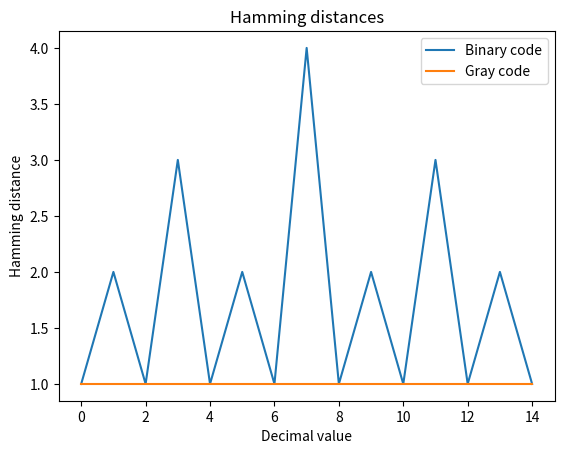

This chart was generated by the following Python code:
# Copyright Author: Dr Tang Tiong Yew
import numpy as np
import matplotlib.pyplot as plt

def bin2gray(b):
  for i,x in enumerate(b):
    if i == 0:
      g = x
    else:
      g = g + "{:d}".format((b[i-1] != b[i]))
  return g

def hamming(x1, x2):
  h_dist = 0
  for xi1, xi2 in zip(x1, x2):
    h_dist += (xi1 != xi2)
  return h_dist

if __name__ == "__main__":
  # for my_dec in range(16):
  #   my_bin = np.binary_repr(my_dec,4)
  #   my_gray = bin2gray(my_bin)
  #   print(my_dec, my_bin, my_gray)
  
  my_dec = list(range(16))
  my_bin = [np.binary_repr(x,4) for x in my_dec]
  my_gray = [bin2gray(x) for x in my_bin]
  my_bin_h_dist = [hamming(x1,x2) for x1,x2 in zip(my_bin[:-1], my_bin[1:])]
  my_gray_h_dist = [hamming(x1,x2) for x1,x2 in zip(my_gray[:-1], my_gray[1:])]

  plt.plot(my_bin_h_dist, label="Binary code")
  plt.plot(my_gray_h_dist, label="Gray code")
  plt.title("Hamming distances")
  plt.xlabel("Decimal value")
  plt.ylabel("Hamming distance")
  plt.legend()

  plt.show()
